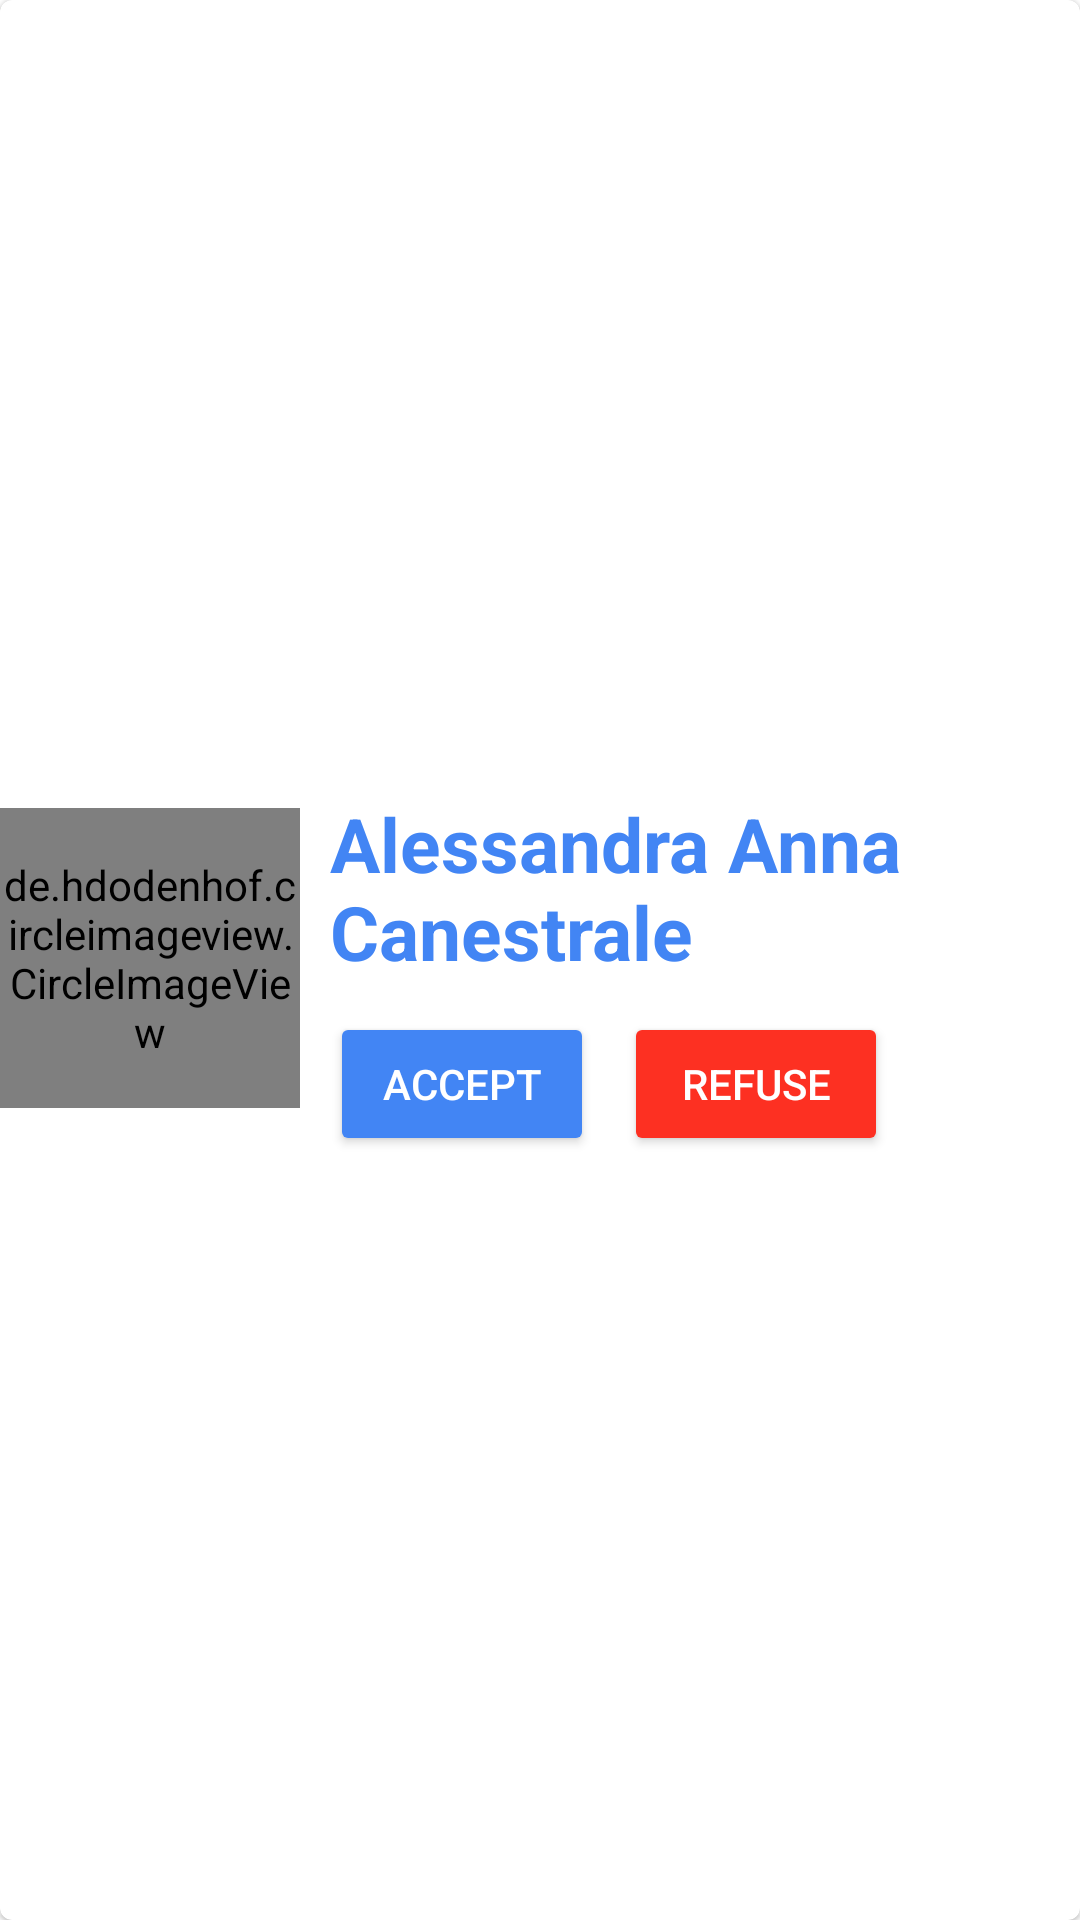

This screen was rendered from an Android layout file. Write that file and the resources it references.
<!-- AndroidManifest.xml: application theme Theme.HealthConnect -->
<!-- res/layout/friend_item.xml -->
<?xml version="1.0" encoding="utf-8"?>
<com.google.android.material.card.MaterialCardView xmlns:android="http://schemas.android.com/apk/res/android"
    xmlns:app="http://schemas.android.com/apk/res-auto"
    xmlns:tools="http://schemas.android.com/tools"
    android:layout_width="match_parent"
    android:layout_height="wrap_content"
    android:layout_margin="8dp">


    <RelativeLayout
        android:layout_width="wrap_content"
        android:layout_height="wrap_content"
        android:layout_gravity="center_vertical">

        <de.hdodenhof.circleimageview.CircleImageView
            android:id="@+id/img"
            android:layout_width="100dp"
            android:layout_height="100dp"
            android:layout_marginTop="15dp"
            app:civ_border_color="#FF000000"
            app:layout_constraintEnd_toStartOf="@+id/nam_surnam"
            app:layout_constraintHorizontal_bias="0.5"
            app:layout_constraintStart_toStartOf="parent"
            app:layout_constraintTop_toTopOf="parent"
            tools:src="@drawable/ic_profile_circle" />

        <TextView
            android:id="@+id/nam_surnam"
            android:layout_width="wrap_content"
            android:layout_height="wrap_content"
            android:layout_marginStart="10dp"
            android:layout_marginTop="10dp"
            android:layout_toEndOf="@+id/img"
            android:text="@string/alessandra_anna_canestrale"
            android:textColor="?attr/colorPrimary"
            android:textSize="25sp"
            android:textStyle="bold" />

        <TextView
            android:id="@+id/username"
            android:layout_width="wrap_content"
            android:layout_height="wrap_content"
            android:layout_toEndOf="@+id/img"
            android:visibility="gone" />

        <Button
            android:id="@+id/accept_btn"
            android:layout_width="wrap_content"
            android:layout_height="wrap_content"
            android:layout_below="@+id/nam_surnam"
            android:layout_marginStart="10dp"
            android:layout_marginTop="10dp"
            android:layout_toEndOf="@+id/img"
            android:backgroundTint="?attr/colorPrimary"
            android:text="@string/accept"
            android:textColor="?attr/colorOnPrimary" />

        <Button
            android:id="@+id/refuse_btn"
            android:layout_width="wrap_content"
            android:layout_height="wrap_content"
            android:layout_below="@+id/nam_surnam"
            android:layout_marginStart="10dp"
            android:layout_marginTop="10dp"
            android:layout_toEndOf="@+id/accept_btn"
            android:backgroundTint="@color/red"
            android:text="@string/refuse"
            android:textColor="?attr/colorOnPrimary" />

    </RelativeLayout>

</com.google.android.material.card.MaterialCardView>
<!-- resources referenced by this layout -->
<resources>
  <color name="red">#fd3022</color>
  <!-- drawable ic_profile_circle: vector/xml drawable (drawable, 2027 chars, omitted) -->
  <string name="accept">Accept</string>
  <string name="alessandra_anna_canestrale">Alessandra Anna Canestrale</string>
  <string name="refuse">Refuse</string>
  <style name="Theme.HealthConnect" parent="Theme.MaterialComponents.DayNight.NoActionBar">
  
          
          <item name="colorPrimary">@color/health_connect_blue</item>
          <item name="colorOnPrimary">@color/white</item>
  
          
          <item name="colorSecondary">@color/health_connect_blue</item>
          <item name="colorOnSecondary">@color/black</item>
  
          
          <item name="android:statusBarColor">@color/health_connect_blue</item>
  
          style="@style/Widget.MaterialComponents.TextInputLayout.OutlinedBox"
  
      </style>
  <color name="health_connect_blue">#FF4285F4</color>
  <color name="white">#FFFFFF</color>
  <color name="black">#000000</color>
</resources>
